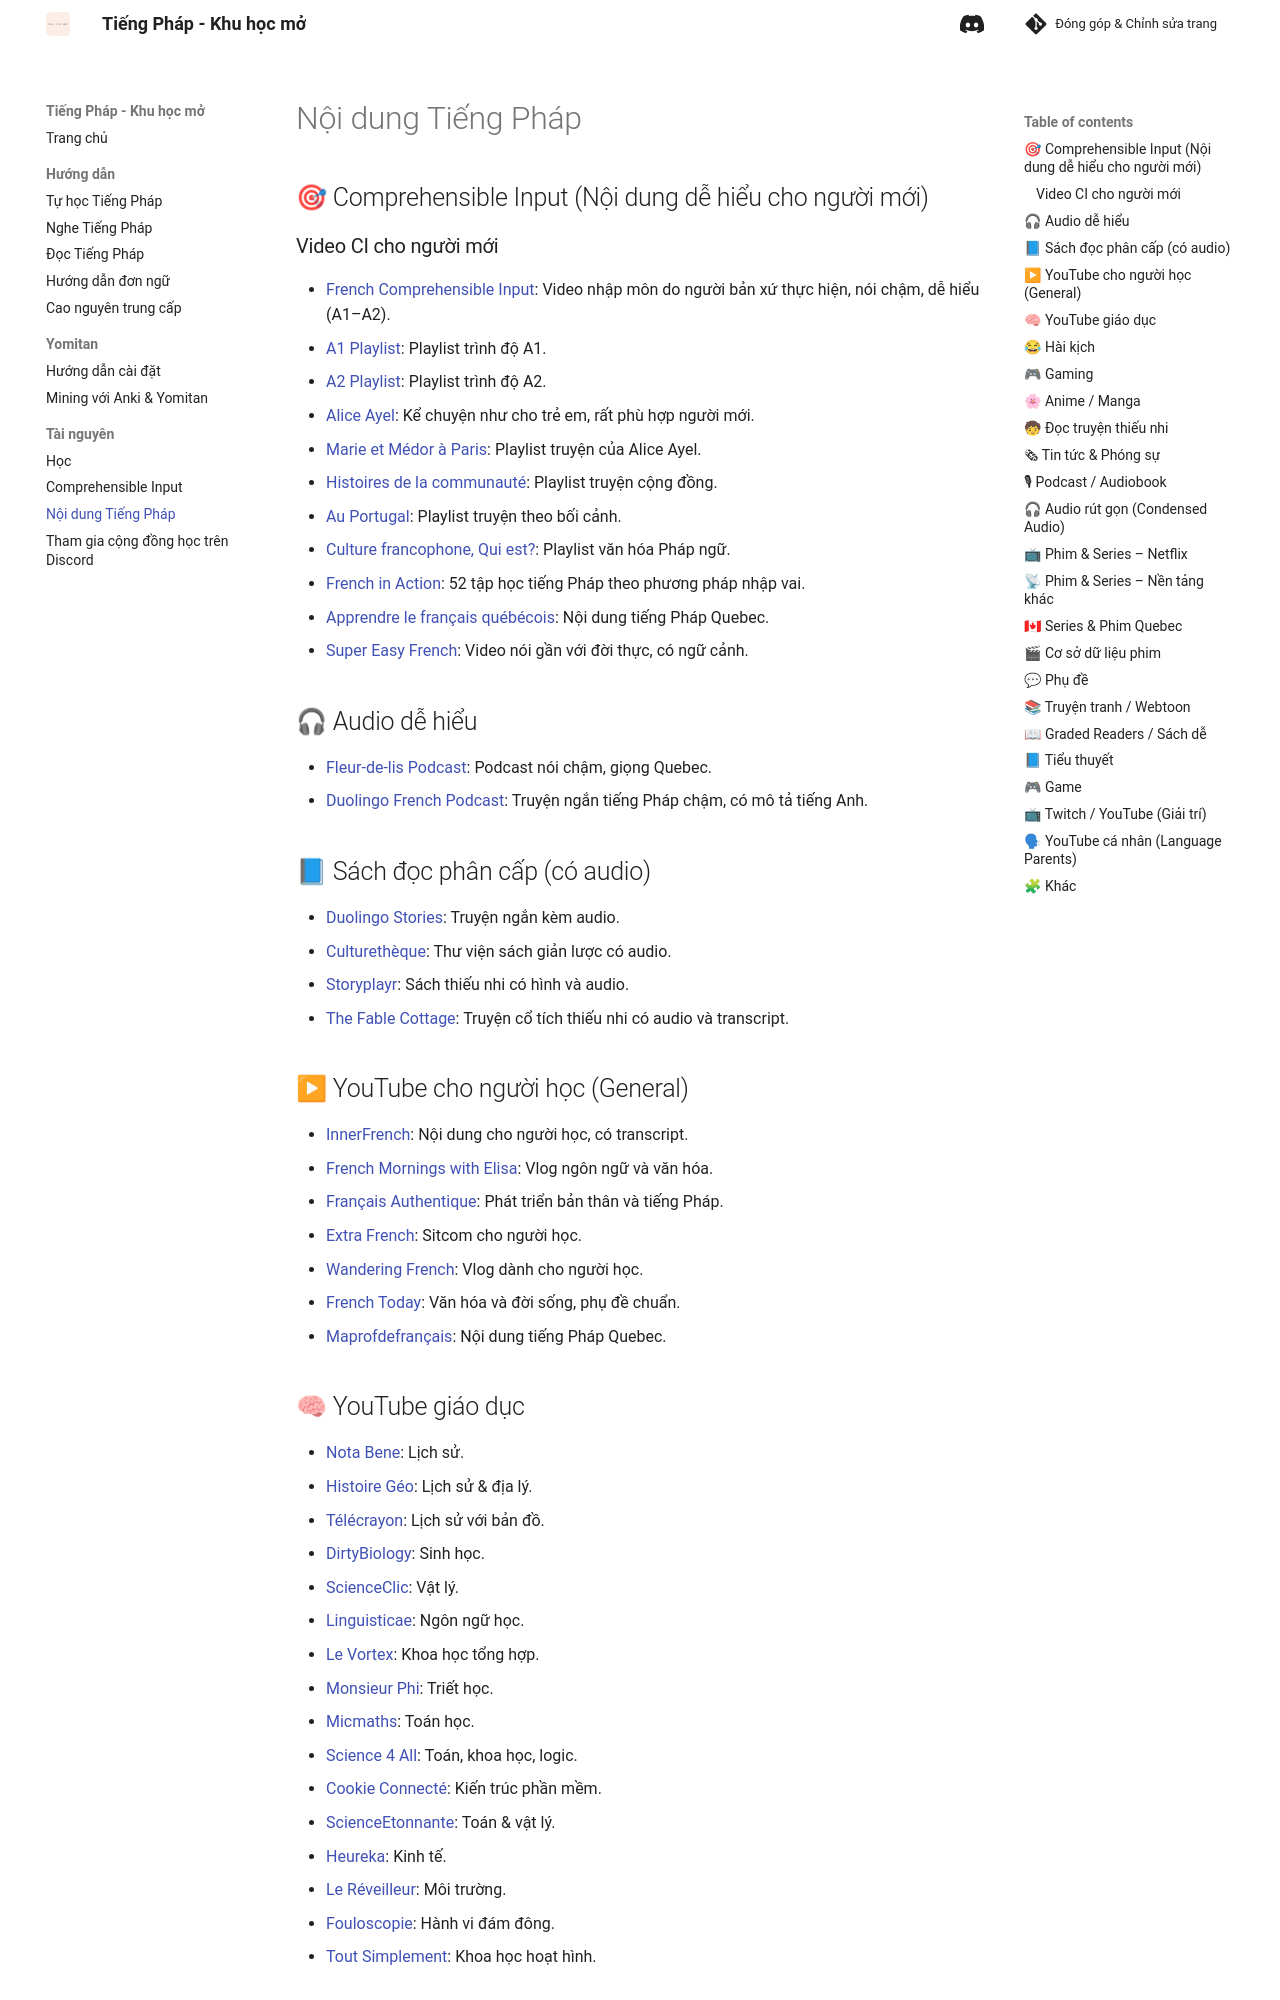

repository: daihocmo/tieng-phap · page: recommendations/index.html · generator: mkdocs

# Nội dung Tiếng Pháp

## 🎯 Comprehensible Input (Nội dung dễ hiểu cho người mới)

### Video CI cho người mới

- [French Comprehensible Input](https://www.youtube.com/c/FrenchComprehensibleInput/videos): Video nhập môn do người bản xứ thực hiện, nói chậm, dễ hiểu (A1–A2).
- [A1 Playlist](https://www.youtube.com/playlist?list=PLXweyiR2fMMf-ZrjCNNKWoeq8L6tlSFUV): Playlist trình độ A1.
- [A2 Playlist](https://www.youtube.com/playlist?list=PLXweyiR2fMMdOhjVUW5416qBAtB_YZag5): Playlist trình độ A2.
- [Alice Ayel](https://www.youtube.com/c/aliceayel/featured): Kể chuyện như cho trẻ em, rất phù hợp người mới.
- [Marie et Médor à Paris](https://www.youtube.com/playlist?list=PLD0666ZhOzwg6J6LN8lNVvTcEy-j_dvUn): Playlist truyện của Alice Ayel.
- [Histoires de la communauté](https://www.youtube.com/playlist?list=PLD0666ZhOzwjYkGgSlUA44RZEZe8waHCW): Playlist truyện cộng đồng.
- [Au Portugal](https://www.youtube.com/playlist?list=PLD0666ZhOzwjO9FwLgZ4rjwrRJJVdiY7L): Playlist truyện theo bối cảnh.
- [Culture francophone, Qui est?](https://www.youtube.com/playlist?list=PLD0666ZhOzwh22Nz3-4cGylBKGVHqB1jd): Playlist văn hóa Pháp ngữ.

- [French in Action](https://www.youtube.com/playlist?list=PL4lJLtpfKDUEUofMMkp9XO0l8vM10BMAh): 52 tập học tiếng Pháp theo phương pháp nhập vai.
- [Apprendre le français québécois](https://www.youtube.com/channel/UCJFoGNSmZd6WWuz1QLWkNlw): Nội dung tiếng Pháp Quebec.
- [Super Easy French](https://www.youtube.com/playlist?list=PL2hhUrCOVPfzWgG6AgcShL14KC3ov8VN1): Video nói gần với đời thực, có ngữ cảnh.

## 🎧 Audio dễ hiểu

- [Fleur-de-lis Podcast](https://fleurdelispodcast.podbean.com/): Podcast nói chậm, giọng Quebec.
- [Duolingo French Podcast](https://podcast.duolingo.com/french): Truyện ngắn tiếng Pháp chậm, có mô tả tiếng Anh.

## 📘 Sách đọc phân cấp (có audio)

- [Duolingo Stories](https://www.duolingo.com/stories): Truyện ngắn kèm audio.
- [Culturethèque](https://www.culturetheque.com/US/): Thư viện sách giản lược có audio.
- [Storyplayr](https://www.storyplayr.com/): Sách thiếu nhi có hình và audio.
- [The Fable Cottage](https://www.thefablecottage.com/): Truyện cổ tích thiếu nhi có audio và transcript.

## ▶ YouTube cho người học (General)

- [InnerFrench](https://www.youtube.com/c/innerFrench/featured): Nội dung cho người học, có transcript.
- [French Mornings with Elisa](https://www.youtube.com/watch?v=wbi4xhiNs30): Vlog ngôn ngữ và văn hóa.
- [Français Authentique](https://www.youtube.com/@francaisauthentique): Phát triển bản thân và tiếng Pháp.
- [Extra French](https://www.youtube.com/playlist?list=PLLDx3Kl1S4oZ6D5oEAnHNXTuIiZDOMD9w): Sitcom cho người học.
- [Wandering French](https://www.youtube.com/playlist?list=PLhzHJfy2j-I5bCYXmwoNgZl6H3bfV1TJQ): Vlog dành cho người học.
- [French Today](https://www.youtube.com/user/FrenchToday): Văn hóa và đời sống, phụ đề chuẩn.
- [Maprofdefrançais](https://www.youtube.com/@maprofdefrancais/videos): Nội dung tiếng Pháp Quebec.
